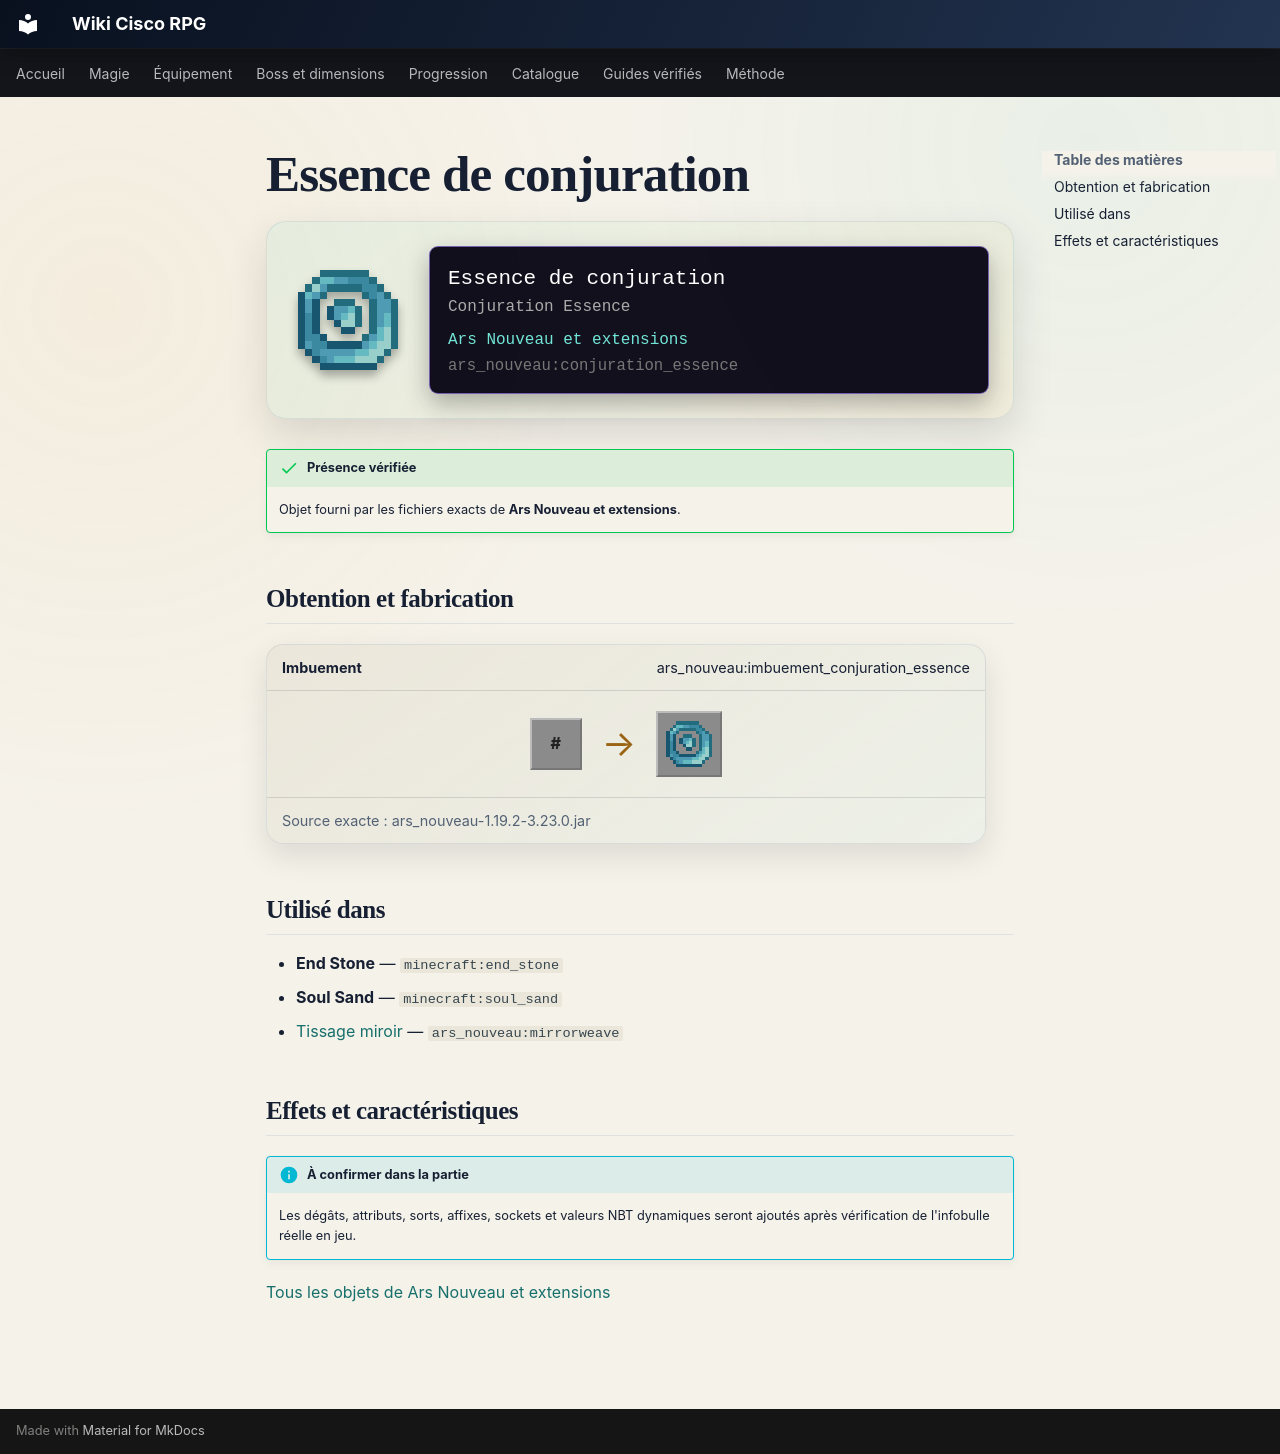

repository: Kloups-Dev/wiki-cisco-rpg · page: catalogue/objets/ars_nouveau/conjuration_essence/index.html · generator: mkdocs

# Essence de conjuration

<div class="mc-item-showcase">
<img class="mc-item-icon" src="../../../../assets/generated/items/ars_nouveau/conjuration_essence.png" alt="Essence de conjuration">
<div class="mc-tooltip-card">
<div class="mc-tooltip-card__name">Essence de conjuration</div>
<div class="mc-tooltip-card__alias">Conjuration Essence</div>
<div class="mc-tooltip-card__mod">Ars Nouveau et extensions</div>
<div class="mc-tooltip-card__id">ars_nouveau:conjuration_essence</div>
</div>
</div>

!!! success "Présence vérifiée"
    Objet fourni par les fichiers exacts de **Ars Nouveau et extensions**.

## Obtention et fabrication

<div class="jei-recipe"><div class="jei-recipe__head"><strong>Imbuement</strong><span>ars_nouveau:imbuement_conjuration_essence</span></div><div class="jei-recipe__body"><div class="jei-inputs"><span class="jei-slot jei-slot--tag" title="#forge:gems/source">#</span></div><span class="jei-arrow">→</span><span class="jei-slot jei-slot--result"><img src="../../../../assets/generated/items/ars_nouveau/conjuration_essence.png" alt=""></span></div><div class="jei-recipe__source">Source exacte : ars_nouveau-1.19.2-3.23.0.jar</div></div>

## Utilisé dans

- **End Stone** — <code>minecraft:end_stone</code>
- **Soul Sand** — <code>minecraft:soul_sand</code>
- [Tissage miroir](../../../catalogue/objets/ars_nouveau/mirrorweave.md) — <code>ars_nouveau:mirrorweave</code>

## Effets et caractéristiques

!!! info "À confirmer dans la partie"
    Les dégâts, attributs, sorts, affixes, sockets et valeurs NBT dynamiques seront ajoutés après vérification de l'infobulle réelle en jeu.

[Tous les objets de Ars Nouveau et extensions](../../../contenu/ars-nouveau.md)
